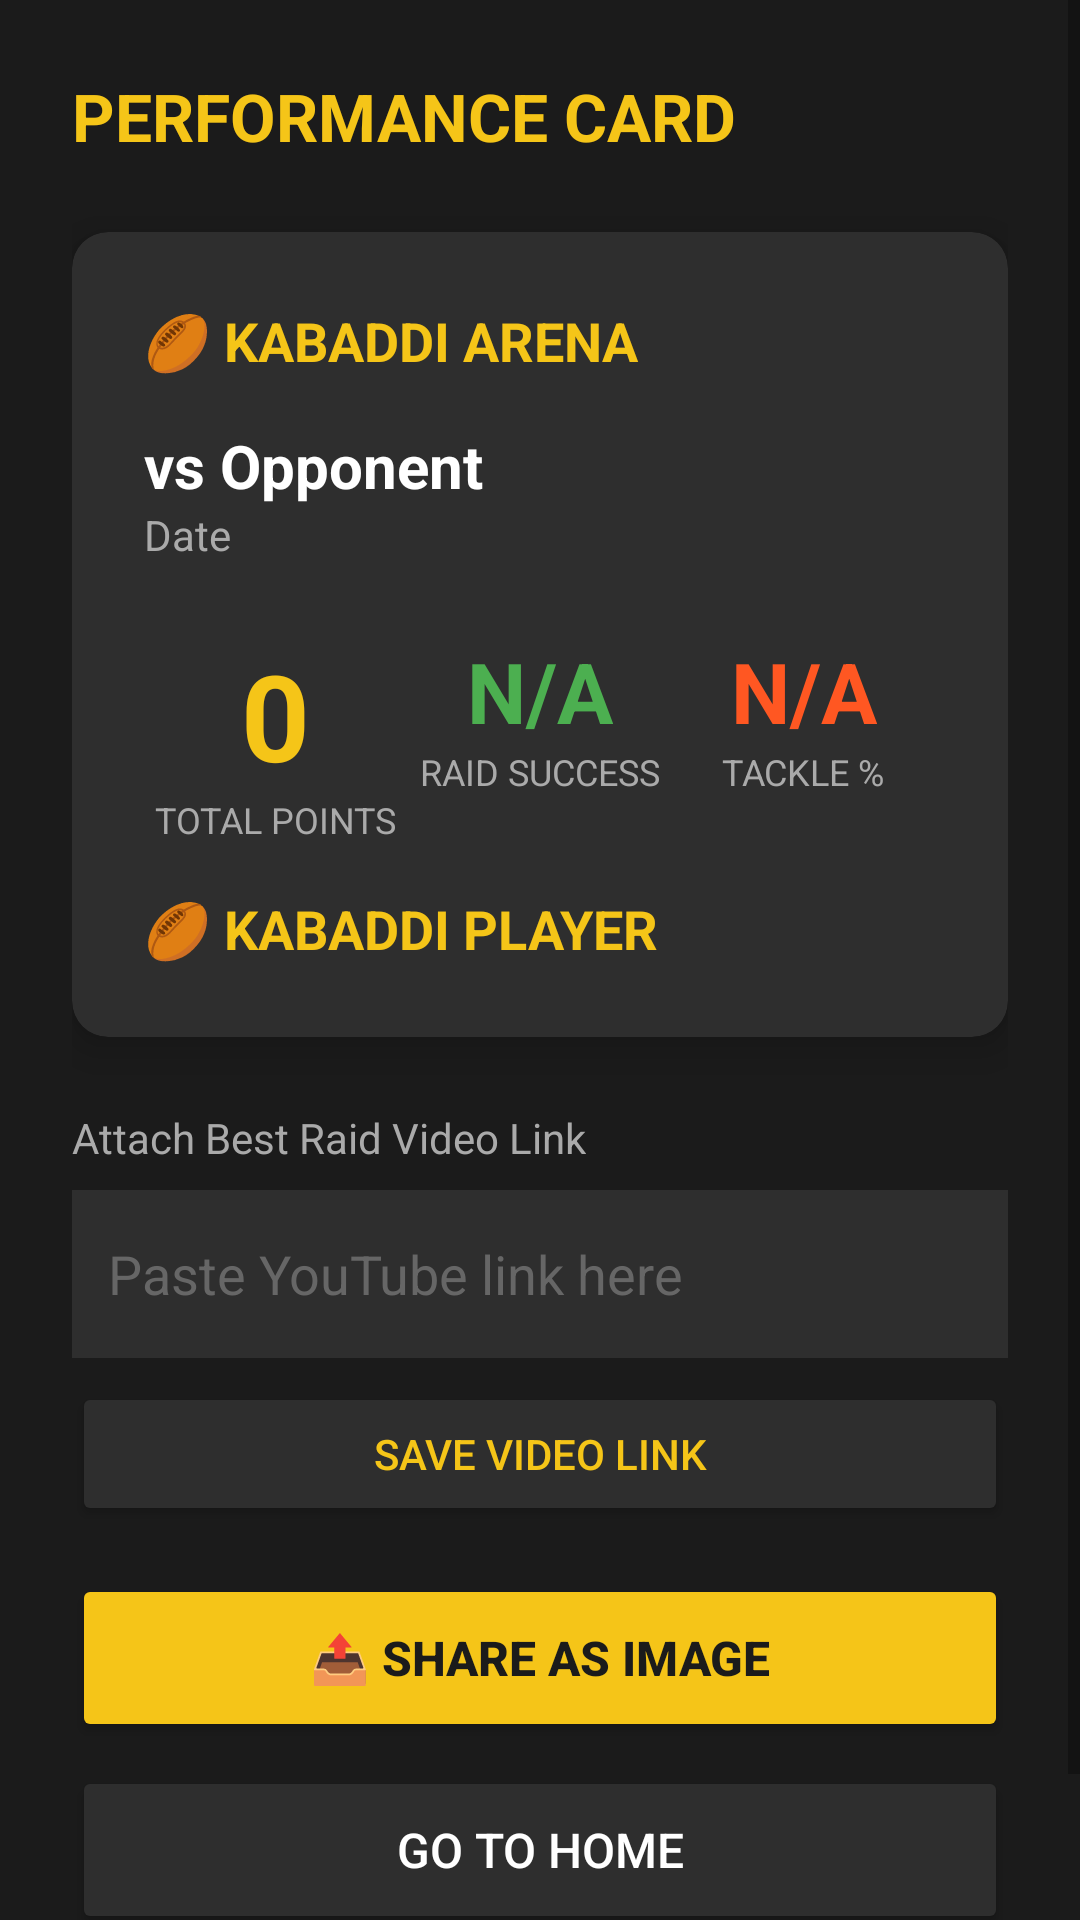

This screen was rendered from an Android layout file. Write that file and the resources it references.
<!-- AndroidManifest.xml: application theme Theme.KabaddiArena -->
<!-- res/layout/activity_performance_card.xml -->
<?xml version="1.0" encoding="utf-8"?>
<ScrollView xmlns:android="http://schemas.android.com/apk/res/android"
    android:layout_width="match_parent"
    android:layout_height="match_parent"
    android:background="#1B1B1B">

    <LinearLayout
        android:layout_width="match_parent"
        android:layout_height="wrap_content"
        android:orientation="vertical"
        android:padding="24dp">

        <TextView
            android:layout_width="wrap_content"
            android:layout_height="wrap_content"
            android:text="PERFORMANCE CARD"
            android:textColor="#F5C518"
            android:textSize="22sp"
            android:textStyle="bold"
            android:layout_marginBottom="24dp" />

        
        <androidx.cardview.widget.CardView
            android:id="@+id/cardPerformance"
            android:layout_width="match_parent"
            android:layout_height="wrap_content"
            android:layout_marginBottom="24dp"
            app:cardBackgroundColor="#2E2E2E"
            app:cardCornerRadius="12dp"
            app:cardElevation="8dp"
            xmlns:app="http://schemas.android.com/apk/res-auto">

            <LinearLayout
                android:layout_width="match_parent"
                android:layout_height="wrap_content"
                android:orientation="vertical"
                android:padding="24dp">

                <TextView
                    android:layout_width="wrap_content"
                    android:layout_height="wrap_content"
                    android:text="🏉 KABADDI ARENA"
                    android:textColor="#F5C518"
                    android:textSize="18sp"
                    android:textStyle="bold"
                    android:layout_marginBottom="16dp" />

                <TextView
                    android:id="@+id/tvCardOpponent"
                    android:layout_width="wrap_content"
                    android:layout_height="wrap_content"
                    android:text="vs Opponent"
                    android:textColor="#FFFFFF"
                    android:textSize="20sp"
                    android:textStyle="bold" />

                <TextView
                    android:id="@+id/tvCardDate"
                    android:layout_width="wrap_content"
                    android:layout_height="wrap_content"
                    android:text="Date"
                    android:textColor="#AAAAAA"
                    android:textSize="14sp"
                    android:layout_marginBottom="24dp" />

                <LinearLayout
                    android:layout_width="match_parent"
                    android:layout_height="wrap_content"
                    android:orientation="horizontal"
                    android:layout_marginBottom="16dp">

                    <LinearLayout
                        android:layout_width="0dp"
                        android:layout_height="wrap_content"
                        android:layout_weight="1"
                        android:orientation="vertical"
                        android:gravity="center">

                        <TextView
                            android:id="@+id/tvCardTotalPoints"
                            android:layout_width="wrap_content"
                            android:layout_height="wrap_content"
                            android:text="0"
                            android:textColor="#F5C518"
                            android:textSize="40sp"
                            android:textStyle="bold" />

                        <TextView
                            android:layout_width="wrap_content"
                            android:layout_height="wrap_content"
                            android:text="TOTAL POINTS"
                            android:textColor="#AAAAAA"
                            android:textSize="12sp" />

                    </LinearLayout>

                    <LinearLayout
                        android:layout_width="0dp"
                        android:layout_height="wrap_content"
                        android:layout_weight="1"
                        android:orientation="vertical"
                        android:gravity="center">

                        <TextView
                            android:id="@+id/tvCardRaidSuccess"
                            android:layout_width="wrap_content"
                            android:layout_height="wrap_content"
                            android:text="N/A"
                            android:textColor="#4CAF50"
                            android:textSize="28sp"
                            android:textStyle="bold" />

                        <TextView
                            android:layout_width="wrap_content"
                            android:layout_height="wrap_content"
                            android:text="RAID SUCCESS"
                            android:textColor="#AAAAAA"
                            android:textSize="12sp" />

                    </LinearLayout>

                    <LinearLayout
                        android:layout_width="0dp"
                        android:layout_height="wrap_content"
                        android:layout_weight="1"
                        android:orientation="vertical"
                        android:gravity="center">

                        <TextView
                            android:id="@+id/tvCardTackleSuccess"
                            android:layout_width="wrap_content"
                            android:layout_height="wrap_content"
                            android:text="N/A"
                            android:textColor="#FF5722"
                            android:textSize="28sp"
                            android:textStyle="bold" />

                        <TextView
                            android:layout_width="wrap_content"
                            android:layout_height="wrap_content"
                            android:text="TACKLE %"
                            android:textColor="#AAAAAA"
                            android:textSize="12sp" />

                    </LinearLayout>

                </LinearLayout>

                <TextView
                    android:id="@+id/tvBadge"
                    android:layout_width="wrap_content"
                    android:layout_height="wrap_content"
                    android:text="🏉 KABADDI PLAYER"
                    android:textColor="#F5C518"
                    android:textSize="18sp"
                    android:textStyle="bold" />

            </LinearLayout>
        </androidx.cardview.widget.CardView>

        
        <TextView
            android:layout_width="wrap_content"
            android:layout_height="wrap_content"
            android:text="Attach Best Raid Video Link"
            android:textColor="#AAAAAA"
            android:textSize="14sp"
            android:layout_marginBottom="8dp" />

        <EditText
            android:id="@+id/etVideoLink"
            android:layout_width="match_parent"
            android:layout_height="56dp"
            android:layout_marginBottom="8dp"
            android:background="#2E2E2E"
            android:hint="Paste YouTube link here"
            android:textColor="#FFFFFF"
            android:textColorHint="#666666"
            android:padding="12dp"
            android:inputType="textUri" />

        <Button
            android:id="@+id/btnSaveVideo"
            android:layout_width="match_parent"
            android:layout_height="48dp"
            android:layout_marginBottom="16dp"
            android:backgroundTint="#2E2E2E"
            android:text="SAVE VIDEO LINK"
            android:textColor="#F5C518"
            android:textSize="14sp" />

        <Button
            android:id="@+id/btnShareCard"
            android:layout_width="match_parent"
            android:layout_height="56dp"
            android:layout_marginBottom="8dp"
            android:backgroundTint="#F5C518"
            android:text="📤 SHARE AS IMAGE"
            android:textColor="#1B1B1B"
            android:textStyle="bold"
            android:textSize="16sp" />

        <Button
            android:id="@+id/btnGoHome"
            android:layout_width="match_parent"
            android:layout_height="56dp"
            android:layout_marginBottom="24dp"
            android:backgroundTint="#2E2E2E"
            android:text="GO TO HOME"
            android:textColor="#FFFFFF"
            android:textSize="16sp" />

    </LinearLayout>
</ScrollView>
<!-- resources referenced by this layout -->
<resources>
  <style name="Theme.KabaddiArena" parent="Theme.MaterialComponents.DayNight.DarkActionBar">
          <item name="colorPrimary">#F5C518</item>
          <item name="colorPrimaryVariant">#C49A00</item>
          <item name="colorOnPrimary">#1B1B1B</item>
          <item name="colorSecondary">#2E2E2E</item>
          <item name="colorOnSecondary">#FFFFFF</item>
          <item name="android:statusBarColor">#1B1B1B</item>
      </style>
</resources>
